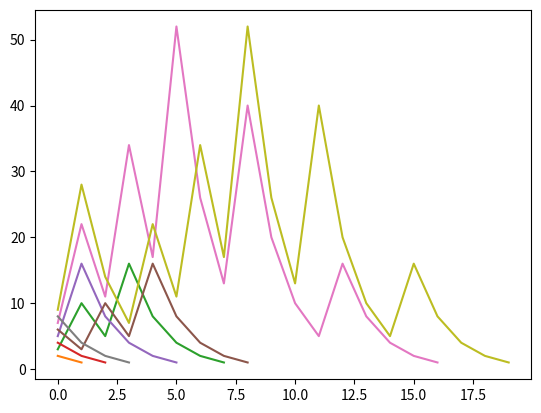

Source code (Python):
import matplotlib.pyplot as plt

X=[[] for i in range(10)]

def collatz(i, N):
	if(N==0):
		return
	X[i].append(N)
	if(N==1):
		return 1
	elif not(N % 2):
		return collatz(i, N//2)
	else:
		return collatz(i, 3*N + 1)


for i in range(1, 10):
	collatz(i, i)

plt.figure()
for i in range(1, len(X)):
	print(X[i])
	plt.plot(X[i])

plt.show()
